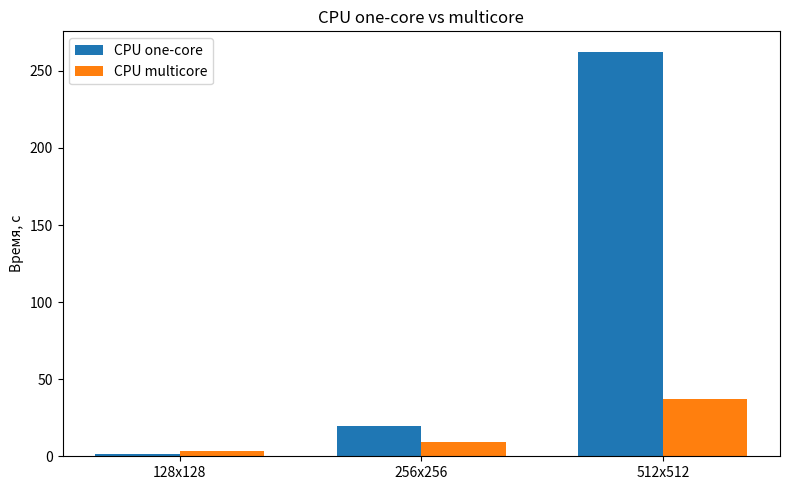
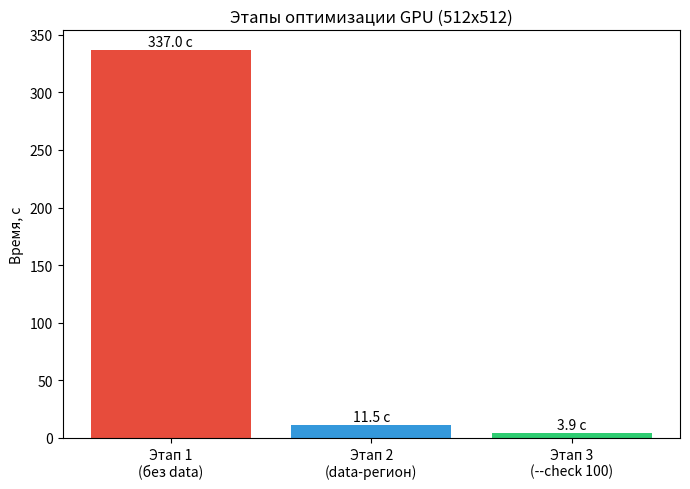
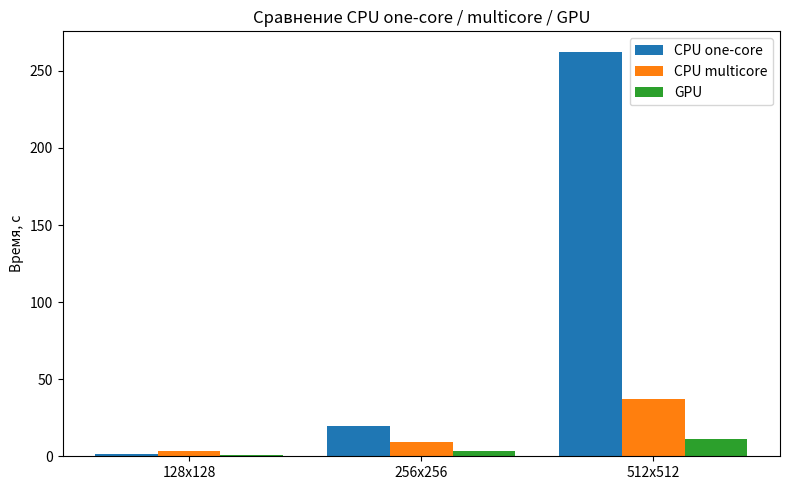

These charts were generated, in order, by the following Python code:
import matplotlib
matplotlib.use('Agg')
import matplotlib.pyplot as plt
import numpy as np

# после `cmake --build build`:
#   ./build/heat_eq_host      -n 128   (и 256, 512)
#   ./build/heat_eq_multicore -n 128   (256, 512, 1024)
#   ./build/heat_eq_gpu       -n 128   (256, 512, 1024)
# смотреть "Time" из вывода.

grids = ['128x128', '256x256', '512x512', '1024x1024']

cpu_one   = [1.391, 19.632, 262.536, None]   # one-core: 1024 обычно слишком медленно -> None
cpu_multi = [3.427,  9.375,  37.061, 237.908]
gpu       = [1.062,  3.428,  11.458,  62.297]

# Этапы оптимизации GPU на одной сетке:
#   Этап 1 — наивно, без data-региона (копирование host<->device каждую итерацию)
#   Этап 2 — добавлен #pragma acc data (один copyin на весь решатель)
#   Этап 3 — error считается раз в C итераций (флаг --check, напр. -c 100)
stages      = ['Этап 1\n(без data)', 'Этап 2\n(data-регион)', 'Этап 3\n(--check 100)']
stage_times = [337.0, 11.453, 3.916]


# ============ ГРАФИК 1: CPU one vs multi ============
x = np.arange(3)  # только 128, 256, 512
w = 0.35
fig, ax = plt.subplots(figsize=(8, 5))
ax.bar(x - w/2, cpu_one[:3],   w, label='CPU one-core')
ax.bar(x + w/2, cpu_multi[:3], w, label='CPU multicore')
ax.set_xticks(x); ax.set_xticklabels(grids[:3])
ax.set_ylabel('Время, с')
ax.set_title('CPU one-core vs multicore')
ax.legend()
fig.tight_layout()
fig.savefig('chart_cpu.png', dpi=140)
print('chart_cpu.png')


# ============ ГРАФИК 2: этапы оптимизации GPU ============
fig, ax = plt.subplots(figsize=(7, 5))
ax.bar(stages, stage_times, color=['#e74c3c', '#3498db', '#2ecc71'])
ax.set_ylabel('Время, с')
ax.set_title('Этапы оптимизации GPU (512x512)')
for i, t in enumerate(stage_times):
    ax.text(i, t + max(stage_times) * 0.01, f'{t:.1f} с', ha='center')
fig.tight_layout()
fig.savefig('chart_stages.png', dpi=140)
print('chart_stages.png')


# ============ ГРАФИК 3: CPU one / CPU multi / GPU ============
x = np.arange(3)
w = 0.27
fig, ax = plt.subplots(figsize=(8, 5))
ax.bar(x - w,   cpu_one[:3],   w, label='CPU one-core')
ax.bar(x,       cpu_multi[:3], w, label='CPU multicore')
ax.bar(x + w,   gpu[:3],       w, label='GPU')
ax.set_xticks(x); ax.set_xticklabels(grids[:3])
ax.set_ylabel('Время, с')
ax.set_title('Сравнение CPU one-core / multicore / GPU')
ax.legend()
fig.tight_layout()
fig.savefig('chart_all.png', dpi=140)
print('chart_all.png')

print('Готово!')
